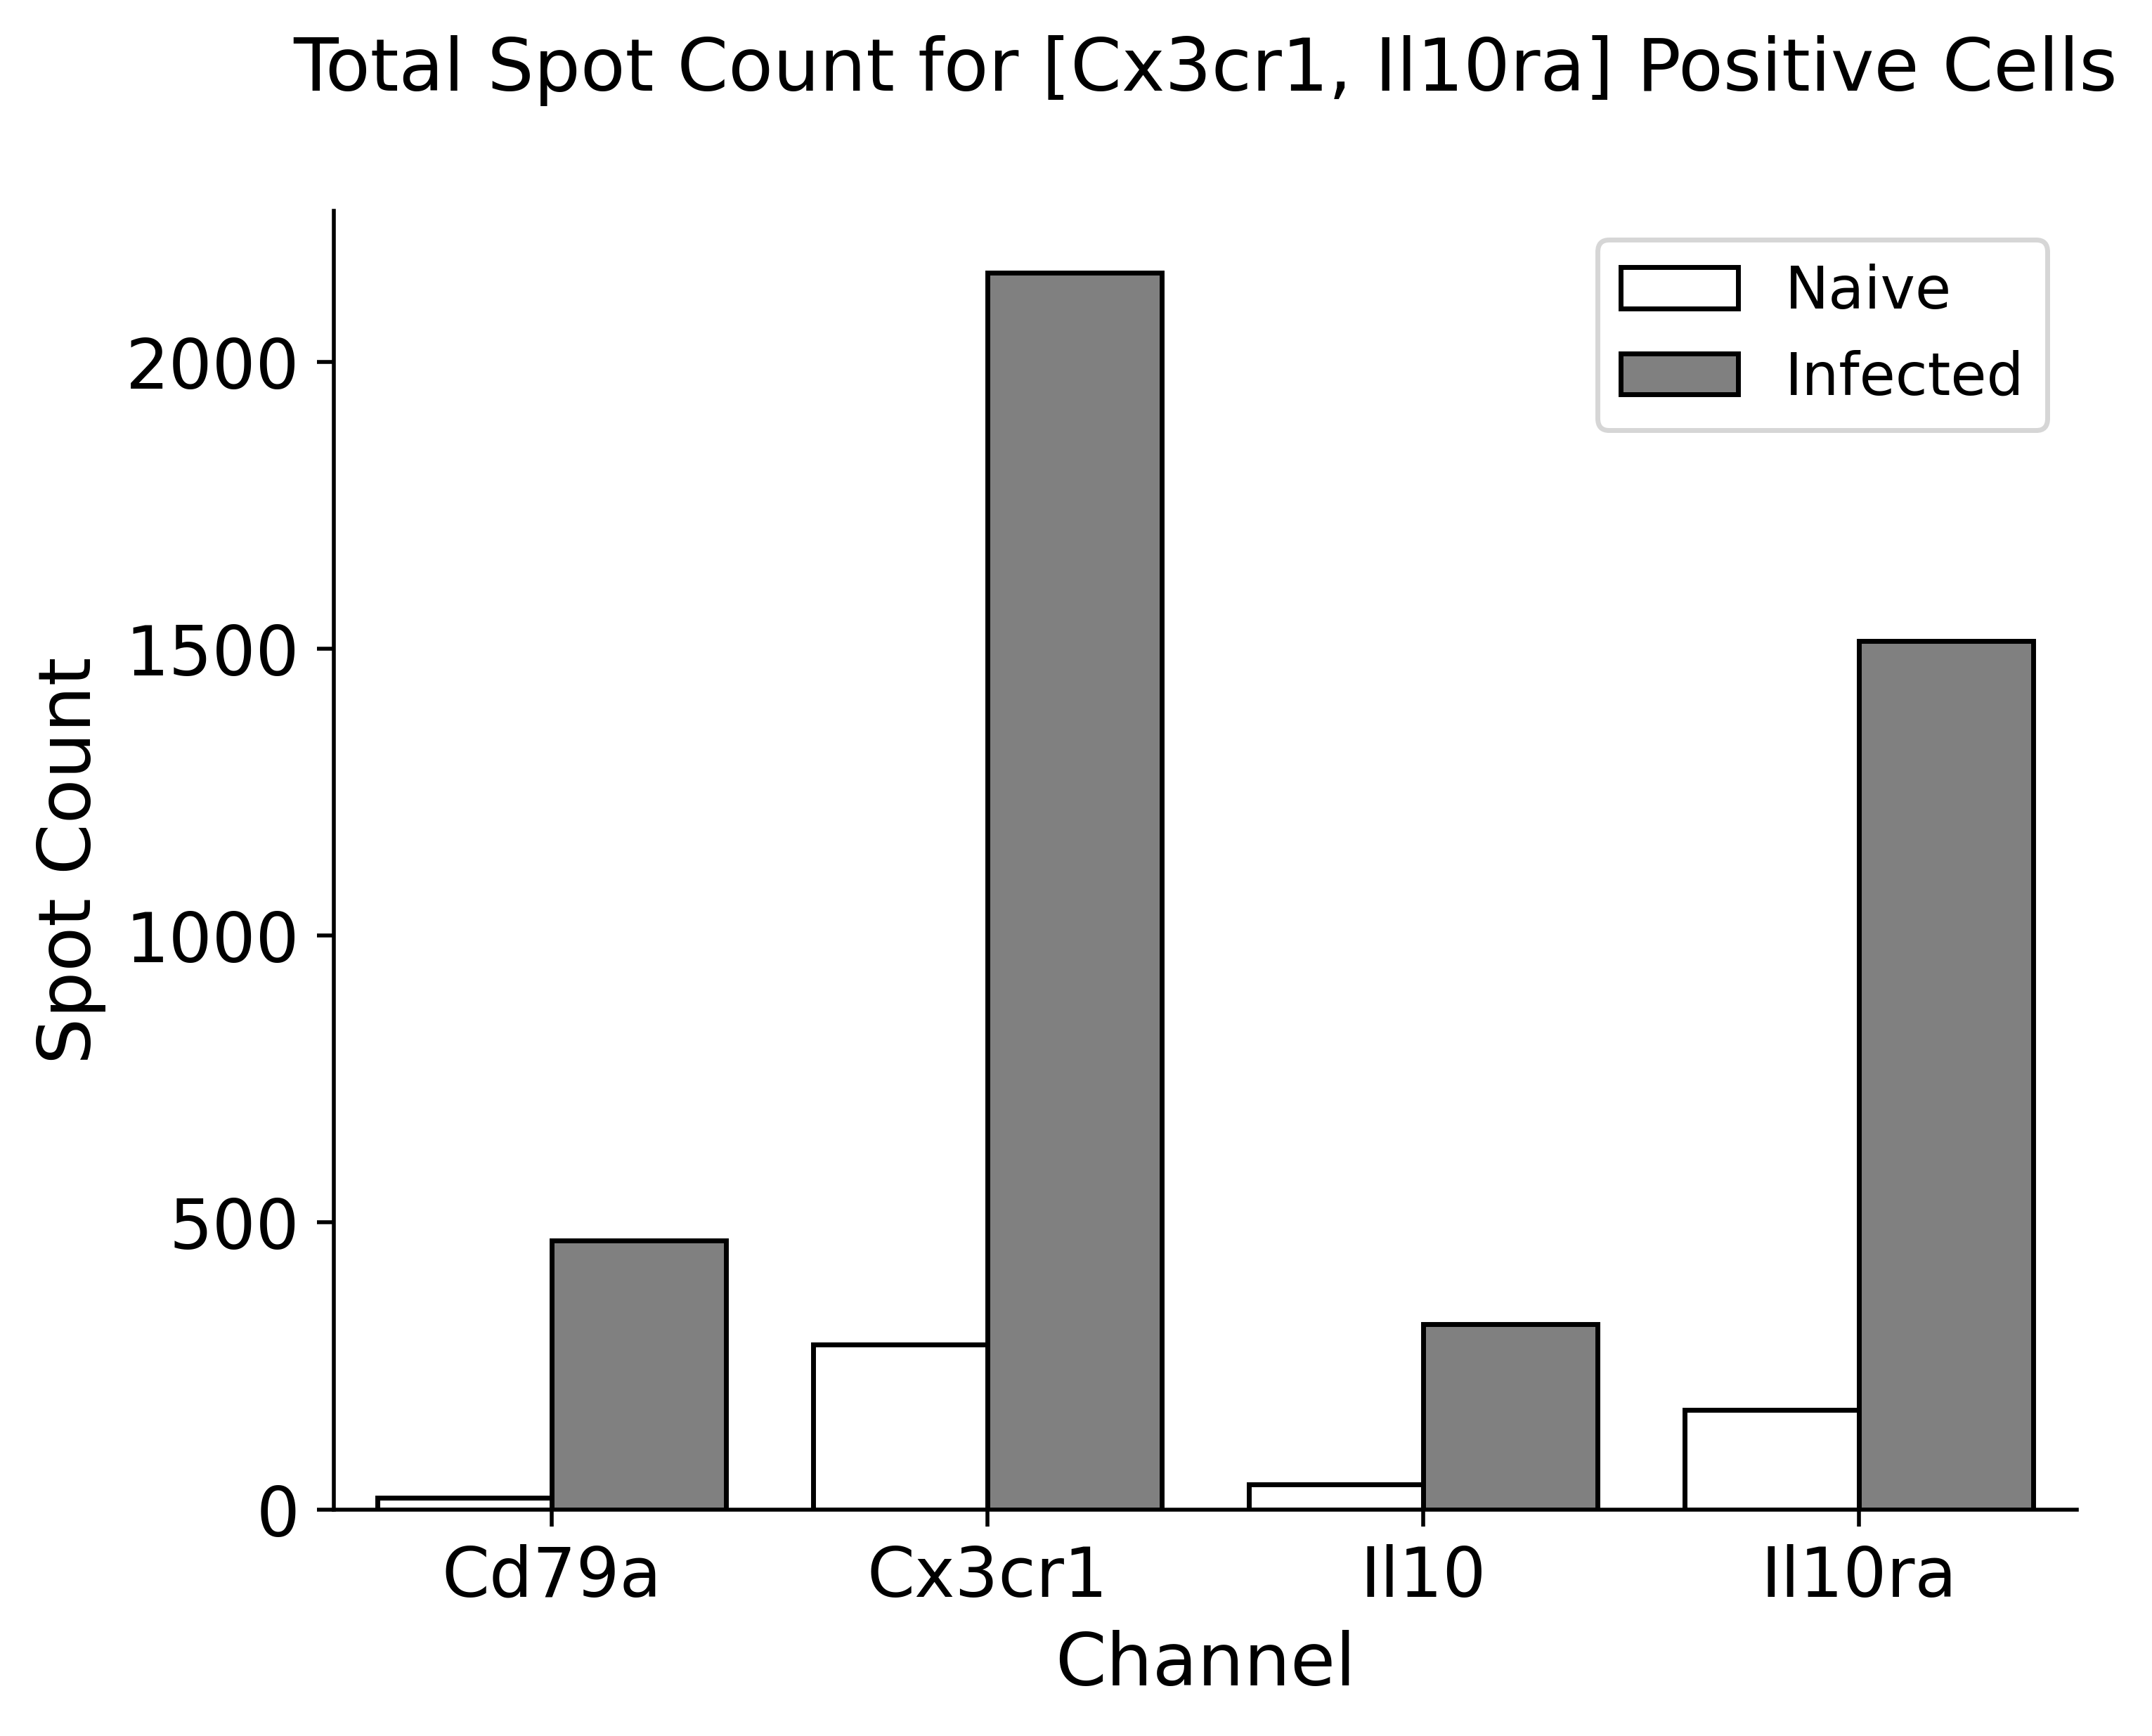

The table this chart was drawn from, first rows:
, Cd79a, Cx3cr1, Il10, Il10ra, Dataset
0, 20, 287, 44, 174, Naive
1, 469, 2156, 323, 1514, Infected
